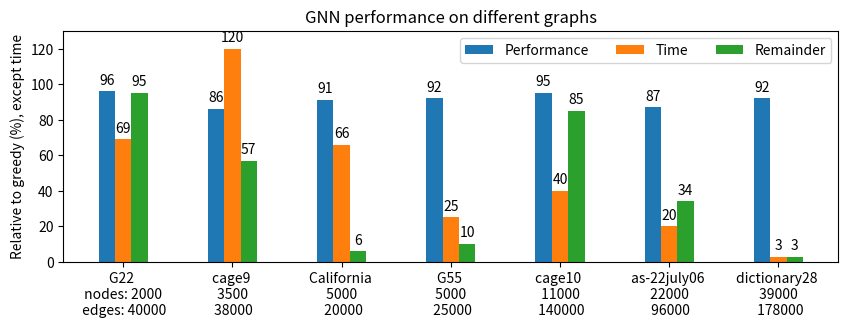

Python code for this plot:
import matplotlib.pyplot as plt
import numpy as np


labels = ["G22 \n nodes: 2000 \n edges: 40000",
          "cage9 \n 3500 \n 38000",
          "California \n 5000 \n 20000",
          "G55 \n 5000 \n 25000",
          "cage10 \n 11000 \n 140000",
          "as-22july06 \n 22000 \n 96000",
          "dictionary28 \n 39000 \n 178000"]


penguin_means = {
    'Performance': [96,86,91,92,95,87,92],
    'Time': [69,120,66,25,40,20,3],
    'Remainder': [95,57,6,10,85,34,3]
}

x = np.arange(len(labels))  # the label locations

width = 0.15  # the width of the bars
multiplier = 0

fig, ax = plt.subplots(figsize=(10, 3))

for attribute, measurement in penguin_means.items():
    offset = width * multiplier
    rects = ax.bar(x + offset, measurement, width, label=attribute)
    ax.bar_label(rects, padding=3)
    multiplier += 1

# Add some text for labels, title and custom x-axis tick labels, etc.
ax.set_ylabel('Relative to greedy (%), except time')
ax.set_title('GNN performance on different graphs')
ax.set_xticks(x + width, labels)
ax.legend(loc='upper right', ncols=3)
ax.set_ylim(0, 130)
#ax.set_xlim(-0.5, 7)

plt.show()
exit()

# fig, ax = plt.subplots()
# labels = ["default", "degree", "relative difference", "weight difference", "sum" ]
# oneByOneEffect = [0.0, 0.15, 0.14, 0.05, 0.12] # 0.0, 0.13, 0.18, 0.14, 0.20
# init = [0.55, 0.55, 0.55, 0.55, 0.55] # 0.65, 0.78, 0.83, 0.79, 0.85
# additiveEffect = [0.55, 0.70, 0.85, 0.91, 0.92] # 0.65, 0.78, 0.90, 0.89, 0.89

# bar = ax.bar(labels, init, color='white', edgecolor = "black")
# ax.bar_label(bar, label_type='center', fmt='%.2f')
# bar = ax.bar(labels, oneByOneEffect, bottom = init, color='orange', edgecolor = "black")
# ax.bar_label(bar, label_type='center', fmt='%.2f')
# ax.plot(additiveEffect, color='green')
# ax.set_title('Feature augmentation effect')
# ax.set_ylim(bottom=0.0, top=1.2)
# plt.show()

# exit()

#Example data
graphs = ['MNIST trained', 'CUSTOM trained']
#graphs = ['Edge prediction', 'Line graph']
y_pos = np.arange(len(graphs))


#bar_colors = ['tab:blue', 'tab:orange']
#performance = [0.92, 0.88]
performance2 = {

    'GNN': [(1-0.04)*1.01, (1-0.0)*0.79],
    'Remainder': [0.04*1.01, 0.0*0.79]    
    #'GNN': [(1-0.04)*0.73, (1-0.50)*0.85],
    #'Remainder': [0.04*0.73, 0.50*0.85]
    }

fig, ax = plt.subplots()
#hbars = ax.barh(y_pos, [0.92, 0.88], align='center', color=bar_colors)

l = [0]*1

for source, perf in performance2.items():
    print(perf)
    hbars = ax.barh(y_pos, perf, height=0.5, left=l, align='center', label=source)
    l = perf
    ax.bar_label(hbars, label_type='center', fmt='%.2f')

ax.set_yticks(y_pos, labels=graphs)
ax.invert_yaxis()
ax.set_title('Performance comparison on MNIST')
ax.set_xlabel('Performance compared to greedy')
ax.legend(title='Contributor')
# Label with specially formatted floats
#ax.bar_label(hbars, fmt='%.2f')
ax.set_xlim(left=0.5, right=1.3)  # adjust xlim to fit labels
ax.set_ylim(bottom=-0.5, top=1.5)  # adjust xlim to fit labels

plt.show()
exit()



OptAVGTime =  230
GNNAVGTime =  78
GREEDAVGTime =  14
# #----------------
OptAVGWeight =  4637
GNNAVGWeight =  3917
GREEDAVGWeight =  4623
# #----------
remainder =  0.5
# #-----------

fig, ax = plt.subplots(2)
labels = ["GNN", "GREED", "OPT"]
w = [GNNAVGWeight, GREEDAVGWeight, OptAVGWeight]
bar = ax[0].bar(labels, w, color='grey')
ax[0].axhline(y=OptAVGWeight,linewidth=1, color='k')
ax[0].set_ylabel('Weight')
ax[0].set_ylim(bottom=0, top=4800)
ax[0].bar_label(bar, label_type='center', fmt='%.3f')

t = [GNNAVGTime, GREEDAVGTime, OptAVGTime]
ax[1].set_ylabel('Time')
bar = ax[1].bar(labels, t, color='orange', edgecolor = "black")
ax[1].bar_label(bar, label_type='center', fmt='%.0f')
plt.show()

exit()


graphs = ('50% / 0%', '50% / 10%', '50% / 20%', '60% / 0%', '70% / 0%', '80% / 0%', '90% / 0%', '95% / 0%') 
total = 411
performance2 = {
    'GNN': [(1-0.19)*344/total, 
            (1-0.0)*241/total, 
            (1-0.0)*241/total, 
            (1-0.42)*358/total, 
            (1-0.65)*366/total, 
            (1-0.85)*397/total,
            (1-0.91)*408/total,
            (1-0.99)*411/total],
    'Remainder': 
            [(0.19)*344/total, 
            (0.0)*241/total, 
            (0.0)*241/total,
            (0.42)*358/total,
            (0.65)*366/total,
            (0.85)*397/total,
            (0.91)*408/total,
            (0.99)*411/total]
    }
y_pos = np.arange(len(graphs))

fig, ax = plt.subplots()

l = [0]*8
sums = [0]*8

for source, perf in performance2.items():
    hbars = ax.barh(y_pos, perf, left=l, align='center', label=source)
    l = perf
    ax.bar_label(hbars, label_type='center', fmt='%.3f')

ax.set_yticks(y_pos, labels=graphs)
ax.invert_yaxis()
ax.set_xlabel('Performance compared to greedy on graph cage8')
ax.set_title('(pick / drop) GNN certainty threshold ')
ax.legend(title='Contributor')
# Label with specially formatted floats
#ax.bar_label(hbars, fmt='%.3f')
ax.set_xlim(left=0.0, right=1.4)  # adjust xlim to fit labels

exit()
